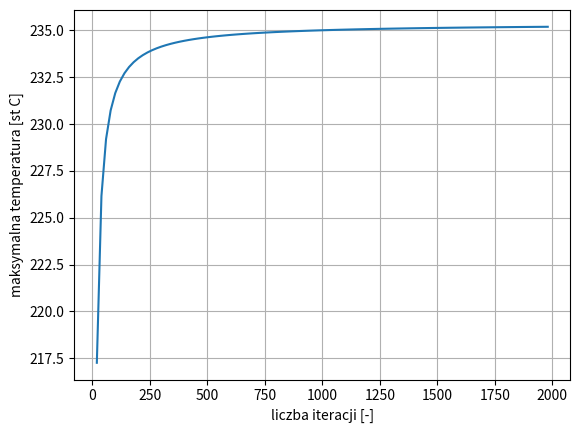

Recreate this plot in Python.
# Definicje stałych
a = 10e-3           # [m]
b = 50e-3           # [m]
l = 1               # [m]
sigma = 56e6        # [S/m]
alfa = 3.9e-3       # [Om/K]
I = 50_000          # [A]
cp = 385            # [K/kg.K]
ro = 8900           # [kg/m3]
t_max = 3           # [s]
n = 200             # [-]
T0 = 20             # [st C]
R0 = l/(a*b*sigma)  # [Om]

# Wstępne obliczenia
m = a*b*l*ro        # [kg]

T_max = []
N = [n for n in range(20,2000,20)]

for n in N:
    T = [T0]
    dt = t_max / n      
    wektor_czasu = [i*dt for i in range(n)]

    for tx in wektor_czasu[1:]:
        Tx = T[-1]+(R0*(1+alfa*(T[-1]-20))*I*I*dt)/(m*cp)
        T.append(Tx)

    T_max.append(max(T))


# generowanie wykresu
import matplotlib.pyplot as plt
plt.plot(N,T_max)
plt.grid()
plt.xlabel('liczba iteracji [-]')
plt.ylabel('maksymalna temperatura [st C]')
plt.show()


